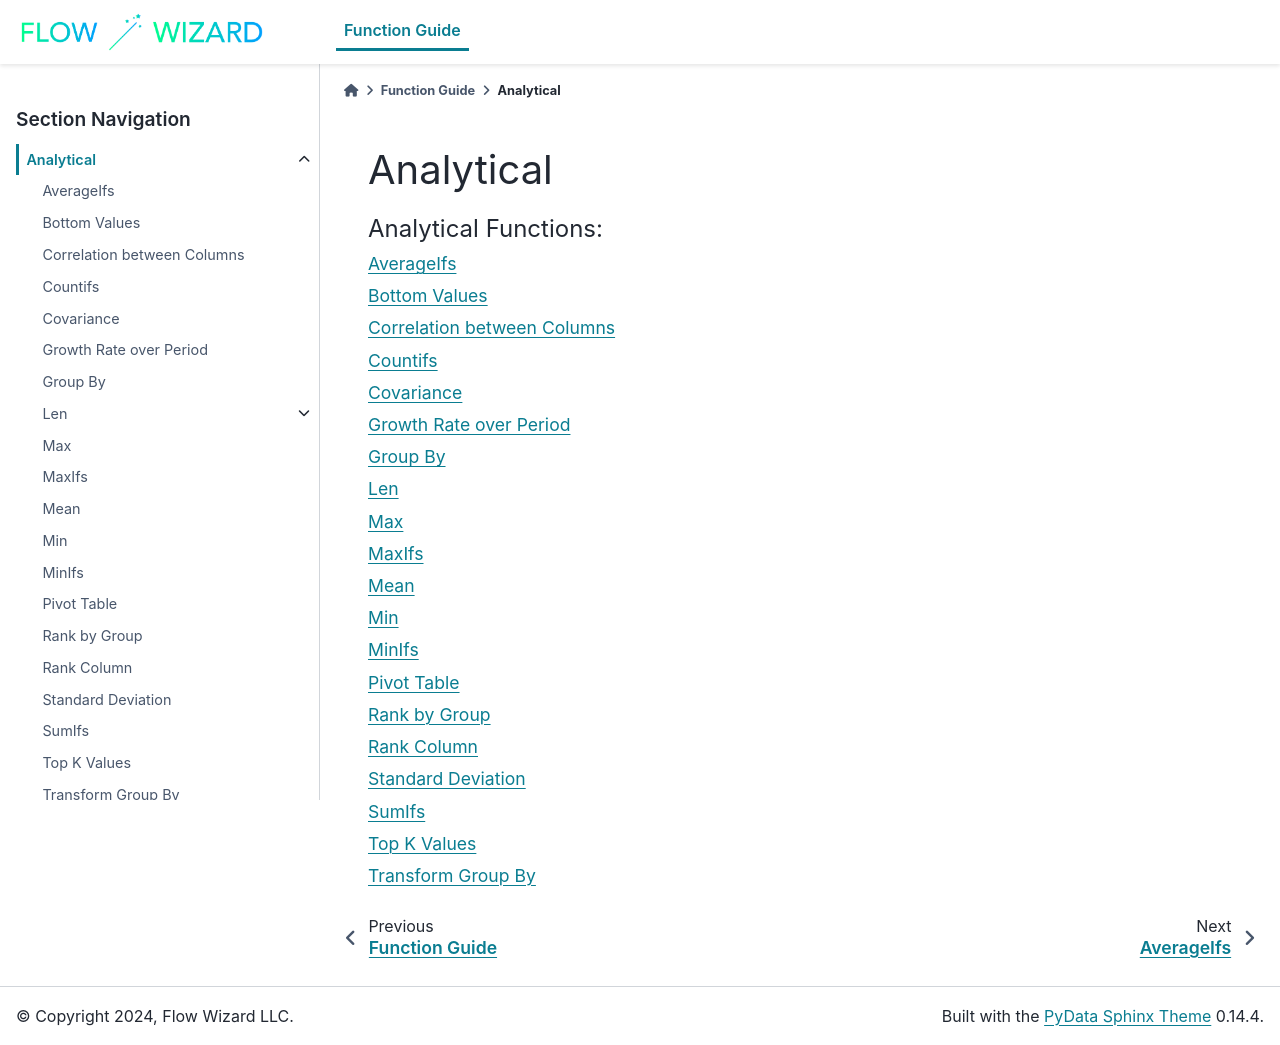

repository: gibson552/Flow-Wizard-Knowledge-Public · page: function_guide/Analytical/index.html · generator: sphinx

Analytical
==========
.. toctree::
   :maxdepth: 1
   :caption: Functions:

   averageifs
   bottom_k_values
   correlation
   countifs
   covariance
   describe
   growth_rate_over_period
   len
   max
   maxifs
   mean
   min
   minifs
   pivot_table
   rank_by_group
   rank_column
   standard_dev
   sumifs
   top_k_values
   transform_group_by
